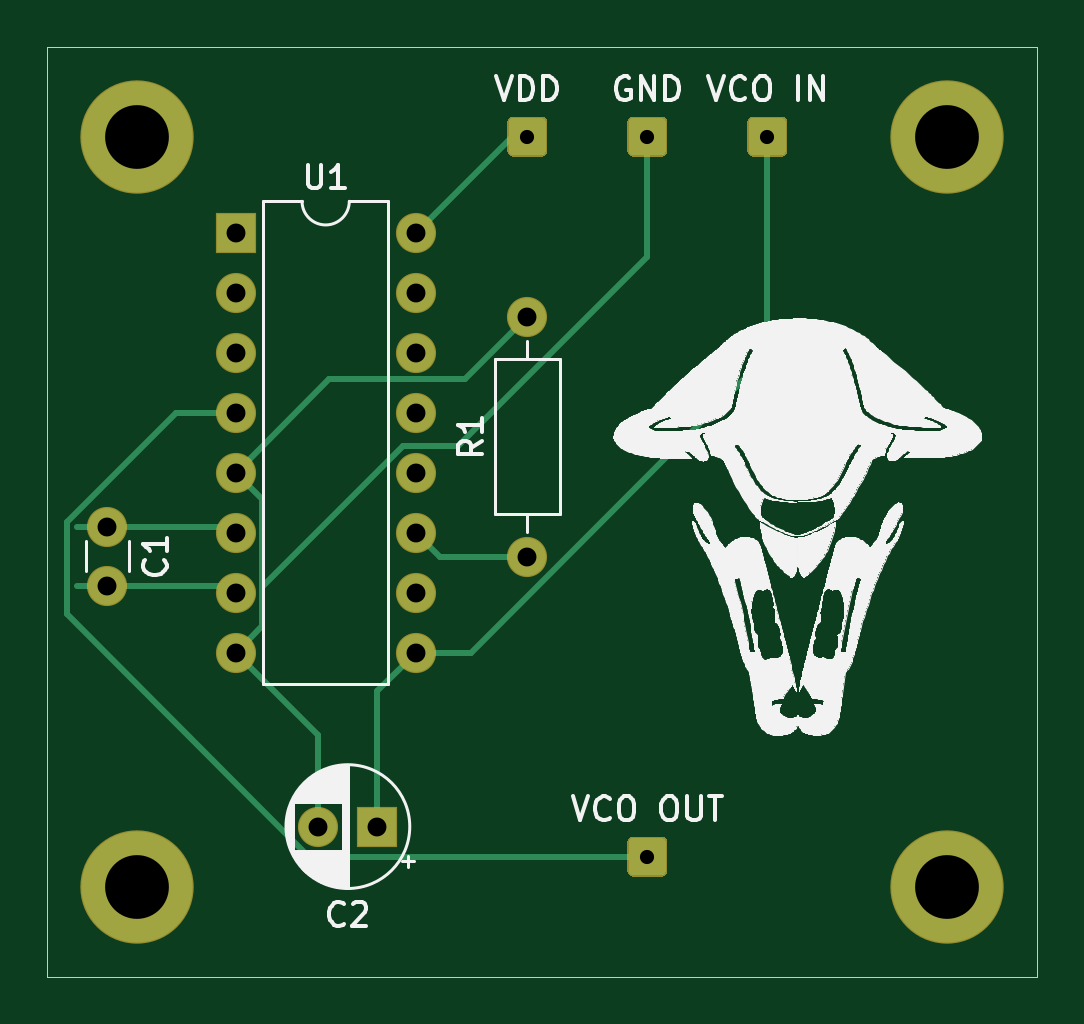
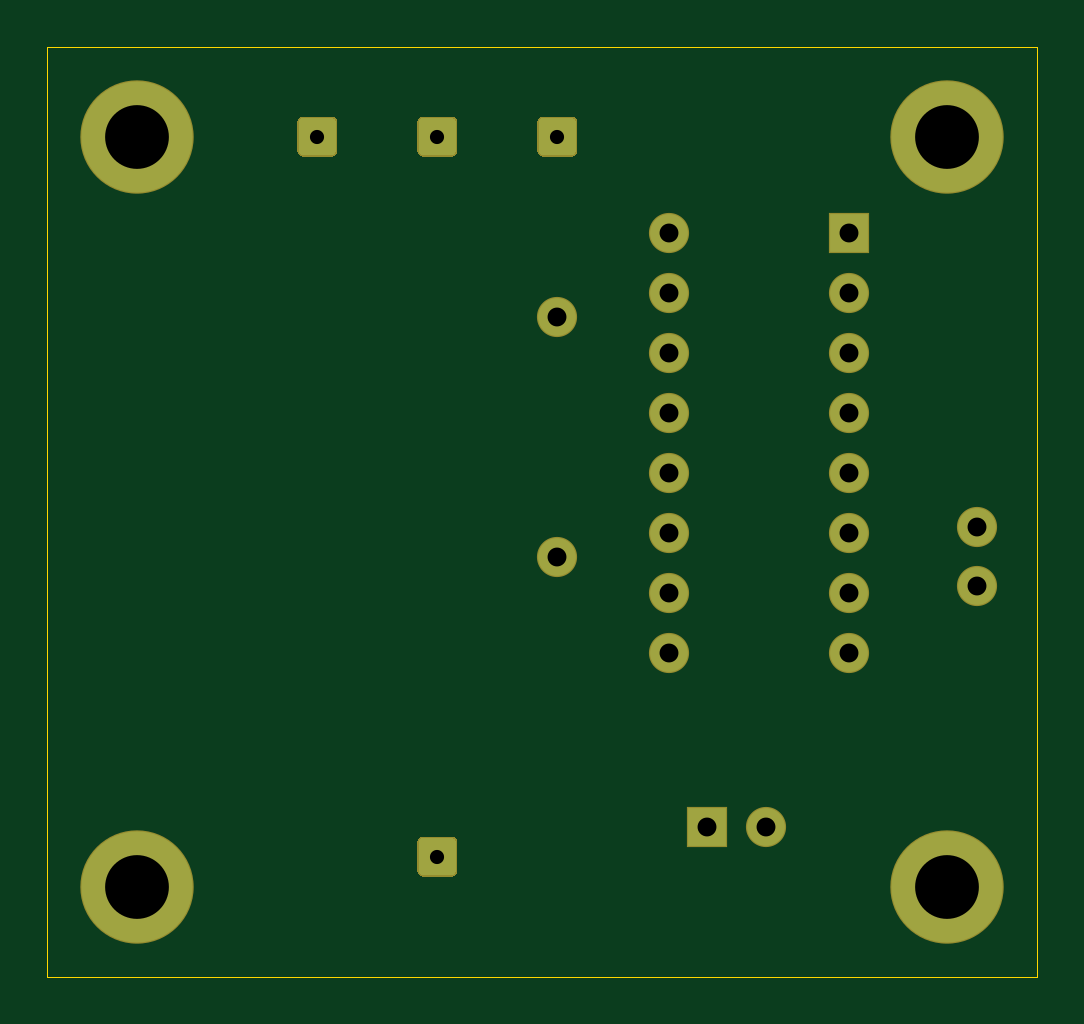
Circuit board: 9 layer files. Board 41.9 x 39.4 mm.
- bottom_copper: VCO-B_Cu.gbl (4086 bytes)
- bottom_mask: VCO-B_Mask.gbs (2879 bytes)
- bottom_silk: VCO-B_SilkS.gbo (455 bytes)
- outline: VCO-Edge_Cuts.gm1 (688 bytes)
- top_copper: VCO-F_Cu.gtl (5884 bytes)
- top_mask: VCO-F_Mask.gts (2879 bytes)
- top_silk: VCO-F_SilkS.gto (240443 bytes)
- drill: VCO-NPTH.drl (269 bytes)
- drill: VCO-PTH.drl (714 bytes)

=== bottom_copper: VCO-B_Cu.gbl ===
%TF.GenerationSoftware,KiCad,Pcbnew,(5.1.6)-1*%
%TF.CreationDate,2020-08-15T20:34:50-04:00*%
%TF.ProjectId,VCO,56434f2e-6b69-4636-9164-5f7063625858,rev?*%
%TF.SameCoordinates,Original*%
%TF.FileFunction,Copper,L2,Bot*%
%TF.FilePolarity,Positive*%
%FSLAX46Y46*%
G04 Gerber Fmt 4.6, Leading zero omitted, Abs format (unit mm)*
G04 Created by KiCad (PCBNEW (5.1.6)-1) date 2020-08-15 20:34:50*
%MOMM*%
%LPD*%
G01*
G04 APERTURE LIST*
%TA.AperFunction,ComponentPad*%
%ADD10C,4.700000*%
%TD*%
%TA.AperFunction,ComponentPad*%
%ADD11O,1.600000X1.600000*%
%TD*%
%TA.AperFunction,ComponentPad*%
%ADD12R,1.600000X1.600000*%
%TD*%
%TA.AperFunction,ComponentPad*%
%ADD13C,1.600000*%
%TD*%
G04 APERTURE END LIST*
D10*
%TO.P,REF\u002A\u002A,1*%
%TO.N,N/C*%
X154940000Y-115570000D03*
%TD*%
%TO.P,REF\u002A\u002A,1*%
%TO.N,N/C*%
X120650000Y-115570000D03*
%TD*%
%TO.P,REF\u002A\u002A,1*%
%TO.N,N/C*%
X120650000Y-83820000D03*
%TD*%
%TO.P,REF\u002A\u002A,1*%
%TO.N,N/C*%
X154940000Y-83820000D03*
%TD*%
%TO.P,GND,1*%
%TO.N,Earth*%
%TA.AperFunction,ComponentPad*%
G36*
G01*
X141440000Y-84370000D02*
X141440000Y-83270000D01*
G75*
G02*
X141690000Y-83020000I250000J0D01*
G01*
X142790000Y-83020000D01*
G75*
G02*
X143040000Y-83270000I0J-250000D01*
G01*
X143040000Y-84370000D01*
G75*
G02*
X142790000Y-84620000I-250000J0D01*
G01*
X141690000Y-84620000D01*
G75*
G02*
X141440000Y-84370000I0J250000D01*
G01*
G37*
%TD.AperFunction*%
%TD*%
%TO.P,VDD,1*%
%TO.N,Net-(U1-Pad16)*%
%TA.AperFunction,ComponentPad*%
G36*
G01*
X136360000Y-84370000D02*
X136360000Y-83270000D01*
G75*
G02*
X136610000Y-83020000I250000J0D01*
G01*
X137710000Y-83020000D01*
G75*
G02*
X137960000Y-83270000I0J-250000D01*
G01*
X137960000Y-84370000D01*
G75*
G02*
X137710000Y-84620000I-250000J0D01*
G01*
X136610000Y-84620000D01*
G75*
G02*
X136360000Y-84370000I0J250000D01*
G01*
G37*
%TD.AperFunction*%
%TD*%
%TO.P,VCO OUT,1*%
%TO.N,Net-(U1-Pad4)*%
%TA.AperFunction,ComponentPad*%
G36*
G01*
X141440000Y-114850000D02*
X141440000Y-113750000D01*
G75*
G02*
X141690000Y-113500000I250000J0D01*
G01*
X142790000Y-113500000D01*
G75*
G02*
X143040000Y-113750000I0J-250000D01*
G01*
X143040000Y-114850000D01*
G75*
G02*
X142790000Y-115100000I-250000J0D01*
G01*
X141690000Y-115100000D01*
G75*
G02*
X141440000Y-114850000I0J250000D01*
G01*
G37*
%TD.AperFunction*%
%TD*%
%TO.P,VCO IN,1*%
%TO.N,Net-(C2-Pad1)*%
%TA.AperFunction,ComponentPad*%
G36*
G01*
X146520000Y-84370000D02*
X146520000Y-83270000D01*
G75*
G02*
X146770000Y-83020000I250000J0D01*
G01*
X147870000Y-83020000D01*
G75*
G02*
X148120000Y-83270000I0J-250000D01*
G01*
X148120000Y-84370000D01*
G75*
G02*
X147870000Y-84620000I-250000J0D01*
G01*
X146770000Y-84620000D01*
G75*
G02*
X146520000Y-84370000I0J250000D01*
G01*
G37*
%TD.AperFunction*%
%TD*%
D11*
%TO.P,U1,16*%
%TO.N,Net-(U1-Pad16)*%
X132430000Y-87890000D03*
%TO.P,U1,8*%
%TO.N,Earth*%
X124810000Y-105670000D03*
%TO.P,U1,15*%
%TO.N,Net-(U1-Pad15)*%
X132430000Y-90430000D03*
%TO.P,U1,7*%
%TO.N,Net-(C1-Pad2)*%
X124810000Y-103130000D03*
%TO.P,U1,14*%
%TO.N,Net-(U1-Pad14)*%
X132430000Y-92970000D03*
%TO.P,U1,6*%
%TO.N,Net-(C1-Pad1)*%
X124810000Y-100590000D03*
%TO.P,U1,13*%
%TO.N,Net-(U1-Pad13)*%
X132430000Y-95510000D03*
%TO.P,U1,5*%
%TO.N,Earth*%
X124810000Y-98050000D03*
%TO.P,U1,12*%
%TO.N,Net-(U1-Pad12)*%
X132430000Y-98050000D03*
%TO.P,U1,4*%
%TO.N,Net-(U1-Pad4)*%
X124810000Y-95510000D03*
%TO.P,U1,11*%
%TO.N,Net-(R1-Pad1)*%
X132430000Y-100590000D03*
%TO.P,U1,3*%
%TO.N,Net-(U1-Pad3)*%
X124810000Y-92970000D03*
%TO.P,U1,10*%
%TO.N,Net-(U1-Pad10)*%
X132430000Y-103130000D03*
%TO.P,U1,2*%
%TO.N,Net-(U1-Pad2)*%
X124810000Y-90430000D03*
%TO.P,U1,9*%
%TO.N,Net-(C2-Pad1)*%
X132430000Y-105670000D03*
D12*
%TO.P,U1,1*%
%TO.N,Net-(U1-Pad1)*%
X124810000Y-87890000D03*
%TD*%
D11*
%TO.P,R1,2*%
%TO.N,Earth*%
X137160000Y-91440000D03*
D13*
%TO.P,R1,1*%
%TO.N,Net-(R1-Pad1)*%
X137160000Y-101600000D03*
%TD*%
%TO.P,C2,2*%
%TO.N,Earth*%
X128310000Y-113030000D03*
D12*
%TO.P,C2,1*%
%TO.N,Net-(C2-Pad1)*%
X130810000Y-113030000D03*
%TD*%
D13*
%TO.P,C1,2*%
%TO.N,Net-(C1-Pad2)*%
X119380000Y-102830000D03*
%TO.P,C1,1*%
%TO.N,Net-(C1-Pad1)*%
X119380000Y-100330000D03*
%TD*%
M02*

=== bottom_mask: VCO-B_Mask.gbs ===
%TF.GenerationSoftware,KiCad,Pcbnew,(5.1.6)-1*%
%TF.CreationDate,2020-08-15T20:34:50-04:00*%
%TF.ProjectId,VCO,56434f2e-6b69-4636-9164-5f7063625858,rev?*%
%TF.SameCoordinates,Original*%
%TF.FileFunction,Soldermask,Bot*%
%TF.FilePolarity,Negative*%
%FSLAX46Y46*%
G04 Gerber Fmt 4.6, Leading zero omitted, Abs format (unit mm)*
G04 Created by KiCad (PCBNEW (5.1.6)-1) date 2020-08-15 20:34:50*
%MOMM*%
%LPD*%
G01*
G04 APERTURE LIST*
%ADD10C,4.800000*%
%ADD11O,1.700000X1.700000*%
%ADD12R,1.700000X1.700000*%
%ADD13C,1.700000*%
G04 APERTURE END LIST*
D10*
%TO.C,REF\u002A\u002A*%
X154940000Y-115570000D03*
%TD*%
%TO.C,REF\u002A\u002A*%
X120650000Y-115570000D03*
%TD*%
%TO.C,REF\u002A\u002A*%
X120650000Y-83820000D03*
%TD*%
%TO.C,REF\u002A\u002A*%
X154940000Y-83820000D03*
%TD*%
%TO.C,GND*%
G36*
G01*
X141390000Y-84404375D02*
X141390000Y-83235625D01*
G75*
G02*
X141655625Y-82970000I265625J0D01*
G01*
X142824375Y-82970000D01*
G75*
G02*
X143090000Y-83235625I0J-265625D01*
G01*
X143090000Y-84404375D01*
G75*
G02*
X142824375Y-84670000I-265625J0D01*
G01*
X141655625Y-84670000D01*
G75*
G02*
X141390000Y-84404375I0J265625D01*
G01*
G37*
%TD*%
%TO.C,VDD*%
G36*
G01*
X136310000Y-84404375D02*
X136310000Y-83235625D01*
G75*
G02*
X136575625Y-82970000I265625J0D01*
G01*
X137744375Y-82970000D01*
G75*
G02*
X138010000Y-83235625I0J-265625D01*
G01*
X138010000Y-84404375D01*
G75*
G02*
X137744375Y-84670000I-265625J0D01*
G01*
X136575625Y-84670000D01*
G75*
G02*
X136310000Y-84404375I0J265625D01*
G01*
G37*
%TD*%
%TO.C,VCO OUT*%
G36*
G01*
X141390000Y-114884375D02*
X141390000Y-113715625D01*
G75*
G02*
X141655625Y-113450000I265625J0D01*
G01*
X142824375Y-113450000D01*
G75*
G02*
X143090000Y-113715625I0J-265625D01*
G01*
X143090000Y-114884375D01*
G75*
G02*
X142824375Y-115150000I-265625J0D01*
G01*
X141655625Y-115150000D01*
G75*
G02*
X141390000Y-114884375I0J265625D01*
G01*
G37*
%TD*%
%TO.C,VCO IN*%
G36*
G01*
X146470000Y-84404375D02*
X146470000Y-83235625D01*
G75*
G02*
X146735625Y-82970000I265625J0D01*
G01*
X147904375Y-82970000D01*
G75*
G02*
X148170000Y-83235625I0J-265625D01*
G01*
X148170000Y-84404375D01*
G75*
G02*
X147904375Y-84670000I-265625J0D01*
G01*
X146735625Y-84670000D01*
G75*
G02*
X146470000Y-84404375I0J265625D01*
G01*
G37*
%TD*%
D11*
%TO.C,U1*%
X132430000Y-87890000D03*
X124810000Y-105670000D03*
X132430000Y-90430000D03*
X124810000Y-103130000D03*
X132430000Y-92970000D03*
X124810000Y-100590000D03*
X132430000Y-95510000D03*
X124810000Y-98050000D03*
X132430000Y-98050000D03*
X124810000Y-95510000D03*
X132430000Y-100590000D03*
X124810000Y-92970000D03*
X132430000Y-103130000D03*
X124810000Y-90430000D03*
X132430000Y-105670000D03*
D12*
X124810000Y-87890000D03*
%TD*%
D11*
%TO.C,R1*%
X137160000Y-91440000D03*
D13*
X137160000Y-101600000D03*
%TD*%
%TO.C,C2*%
X128310000Y-113030000D03*
D12*
X130810000Y-113030000D03*
%TD*%
D13*
%TO.C,C1*%
X119380000Y-102830000D03*
X119380000Y-100330000D03*
%TD*%
M02*

=== bottom_silk: VCO-B_SilkS.gbo ===
%TF.GenerationSoftware,KiCad,Pcbnew,(5.1.6)-1*%
%TF.CreationDate,2020-08-15T20:34:50-04:00*%
%TF.ProjectId,VCO,56434f2e-6b69-4636-9164-5f7063625858,rev?*%
%TF.SameCoordinates,Original*%
%TF.FileFunction,Legend,Bot*%
%TF.FilePolarity,Positive*%
%FSLAX46Y46*%
G04 Gerber Fmt 4.6, Leading zero omitted, Abs format (unit mm)*
G04 Created by KiCad (PCBNEW (5.1.6)-1) date 2020-08-15 20:34:50*
%MOMM*%
%LPD*%
G01*
G04 APERTURE LIST*
G04 APERTURE END LIST*
M02*

=== outline: VCO-Edge_Cuts.gm1 ===
%TF.GenerationSoftware,KiCad,Pcbnew,(5.1.6)-1*%
%TF.CreationDate,2020-08-15T20:34:50-04:00*%
%TF.ProjectId,VCO,56434f2e-6b69-4636-9164-5f7063625858,rev?*%
%TF.SameCoordinates,Original*%
%TF.FileFunction,Profile,NP*%
%FSLAX46Y46*%
G04 Gerber Fmt 4.6, Leading zero omitted, Abs format (unit mm)*
G04 Created by KiCad (PCBNEW (5.1.6)-1) date 2020-08-15 20:34:50*
%MOMM*%
%LPD*%
G01*
G04 APERTURE LIST*
%TA.AperFunction,Profile*%
%ADD10C,0.050000*%
%TD*%
G04 APERTURE END LIST*
D10*
X158750000Y-80010000D02*
X116840000Y-80010000D01*
X116840000Y-119380000D02*
X116840000Y-80010000D01*
X158750000Y-119380000D02*
X116840000Y-119380000D01*
X158750000Y-80010000D02*
X158750000Y-119380000D01*
M02*

=== top_copper: VCO-F_Cu.gtl ===
%TF.GenerationSoftware,KiCad,Pcbnew,(5.1.6)-1*%
%TF.CreationDate,2020-08-15T20:34:50-04:00*%
%TF.ProjectId,VCO,56434f2e-6b69-4636-9164-5f7063625858,rev?*%
%TF.SameCoordinates,Original*%
%TF.FileFunction,Copper,L1,Top*%
%TF.FilePolarity,Positive*%
%FSLAX46Y46*%
G04 Gerber Fmt 4.6, Leading zero omitted, Abs format (unit mm)*
G04 Created by KiCad (PCBNEW (5.1.6)-1) date 2020-08-15 20:34:50*
%MOMM*%
%LPD*%
G01*
G04 APERTURE LIST*
%TA.AperFunction,ComponentPad*%
%ADD10C,4.700000*%
%TD*%
%TA.AperFunction,ComponentPad*%
%ADD11O,1.600000X1.600000*%
%TD*%
%TA.AperFunction,ComponentPad*%
%ADD12R,1.600000X1.600000*%
%TD*%
%TA.AperFunction,ComponentPad*%
%ADD13C,1.600000*%
%TD*%
%TA.AperFunction,Conductor*%
%ADD14C,0.250000*%
%TD*%
G04 APERTURE END LIST*
D10*
%TO.P,REF\u002A\u002A,1*%
%TO.N,N/C*%
X154940000Y-115570000D03*
%TD*%
%TO.P,REF\u002A\u002A,1*%
%TO.N,N/C*%
X120650000Y-115570000D03*
%TD*%
%TO.P,REF\u002A\u002A,1*%
%TO.N,N/C*%
X120650000Y-83820000D03*
%TD*%
%TO.P,REF\u002A\u002A,1*%
%TO.N,N/C*%
X154940000Y-83820000D03*
%TD*%
%TO.P,GND,1*%
%TO.N,Earth*%
%TA.AperFunction,ComponentPad*%
G36*
G01*
X141440000Y-84370000D02*
X141440000Y-83270000D01*
G75*
G02*
X141690000Y-83020000I250000J0D01*
G01*
X142790000Y-83020000D01*
G75*
G02*
X143040000Y-83270000I0J-250000D01*
G01*
X143040000Y-84370000D01*
G75*
G02*
X142790000Y-84620000I-250000J0D01*
G01*
X141690000Y-84620000D01*
G75*
G02*
X141440000Y-84370000I0J250000D01*
G01*
G37*
%TD.AperFunction*%
%TD*%
%TO.P,VDD,1*%
%TO.N,Net-(U1-Pad16)*%
%TA.AperFunction,ComponentPad*%
G36*
G01*
X136360000Y-84370000D02*
X136360000Y-83270000D01*
G75*
G02*
X136610000Y-83020000I250000J0D01*
G01*
X137710000Y-83020000D01*
G75*
G02*
X137960000Y-83270000I0J-250000D01*
G01*
X137960000Y-84370000D01*
G75*
G02*
X137710000Y-84620000I-250000J0D01*
G01*
X136610000Y-84620000D01*
G75*
G02*
X136360000Y-84370000I0J250000D01*
G01*
G37*
%TD.AperFunction*%
%TD*%
%TO.P,VCO OUT,1*%
%TO.N,Net-(U1-Pad4)*%
%TA.AperFunction,ComponentPad*%
G36*
G01*
X141440000Y-114850000D02*
X141440000Y-113750000D01*
G75*
G02*
X141690000Y-113500000I250000J0D01*
G01*
X142790000Y-113500000D01*
G75*
G02*
X143040000Y-113750000I0J-250000D01*
G01*
X143040000Y-114850000D01*
G75*
G02*
X142790000Y-115100000I-250000J0D01*
G01*
X141690000Y-115100000D01*
G75*
G02*
X141440000Y-114850000I0J250000D01*
G01*
G37*
%TD.AperFunction*%
%TD*%
%TO.P,VCO IN,1*%
%TO.N,Net-(C2-Pad1)*%
%TA.AperFunction,ComponentPad*%
G36*
G01*
X146520000Y-84370000D02*
X146520000Y-83270000D01*
G75*
G02*
X146770000Y-83020000I250000J0D01*
G01*
X147870000Y-83020000D01*
G75*
G02*
X148120000Y-83270000I0J-250000D01*
G01*
X148120000Y-84370000D01*
G75*
G02*
X147870000Y-84620000I-250000J0D01*
G01*
X146770000Y-84620000D01*
G75*
G02*
X146520000Y-84370000I0J250000D01*
G01*
G37*
%TD.AperFunction*%
%TD*%
D11*
%TO.P,U1,16*%
%TO.N,Net-(U1-Pad16)*%
X132430000Y-87890000D03*
%TO.P,U1,8*%
%TO.N,Earth*%
X124810000Y-105670000D03*
%TO.P,U1,15*%
%TO.N,Net-(U1-Pad15)*%
X132430000Y-90430000D03*
%TO.P,U1,7*%
%TO.N,Net-(C1-Pad2)*%
X124810000Y-103130000D03*
%TO.P,U1,14*%
%TO.N,Net-(U1-Pad14)*%
X132430000Y-92970000D03*
%TO.P,U1,6*%
%TO.N,Net-(C1-Pad1)*%
X124810000Y-100590000D03*
%TO.P,U1,13*%
%TO.N,Net-(U1-Pad13)*%
X132430000Y-95510000D03*
%TO.P,U1,5*%
%TO.N,Earth*%
X124810000Y-98050000D03*
%TO.P,U1,12*%
%TO.N,Net-(U1-Pad12)*%
X132430000Y-98050000D03*
%TO.P,U1,4*%
%TO.N,Net-(U1-Pad4)*%
X124810000Y-95510000D03*
%TO.P,U1,11*%
%TO.N,Net-(R1-Pad1)*%
X132430000Y-100590000D03*
%TO.P,U1,3*%
%TO.N,Net-(U1-Pad3)*%
X124810000Y-92970000D03*
%TO.P,U1,10*%
%TO.N,Net-(U1-Pad10)*%
X132430000Y-103130000D03*
%TO.P,U1,2*%
%TO.N,Net-(U1-Pad2)*%
X124810000Y-90430000D03*
%TO.P,U1,9*%
%TO.N,Net-(C2-Pad1)*%
X132430000Y-105670000D03*
D12*
%TO.P,U1,1*%
%TO.N,Net-(U1-Pad1)*%
X124810000Y-87890000D03*
%TD*%
D11*
%TO.P,R1,2*%
%TO.N,Earth*%
X137160000Y-91440000D03*
D13*
%TO.P,R1,1*%
%TO.N,Net-(R1-Pad1)*%
X137160000Y-101600000D03*
%TD*%
%TO.P,C2,2*%
%TO.N,Earth*%
X128310000Y-113030000D03*
D12*
%TO.P,C2,1*%
%TO.N,Net-(C2-Pad1)*%
X130810000Y-113030000D03*
%TD*%
D13*
%TO.P,C1,2*%
%TO.N,Net-(C1-Pad2)*%
X119380000Y-102830000D03*
%TO.P,C1,1*%
%TO.N,Net-(C1-Pad1)*%
X119380000Y-100330000D03*
%TD*%
D14*
%TO.N,Net-(C1-Pad2)*%
X124510000Y-102830000D02*
X124810000Y-103130000D01*
X118110000Y-102830000D02*
X124510000Y-102830000D01*
%TO.N,Net-(C1-Pad1)*%
X124550000Y-100330000D02*
X124810000Y-100590000D01*
X118110000Y-100330000D02*
X124550000Y-100330000D01*
%TO.N,Net-(C2-Pad1)*%
X130810000Y-107290000D02*
X132430000Y-105670000D01*
X130810000Y-113030000D02*
X130810000Y-107290000D01*
X147320000Y-93105002D02*
X134755002Y-105670000D01*
X134755002Y-105670000D02*
X132430000Y-105670000D01*
X147320000Y-83820000D02*
X147320000Y-93105002D01*
%TO.N,Earth*%
X128764999Y-94095001D02*
X124810000Y-98050000D01*
X134504999Y-94095001D02*
X128764999Y-94095001D01*
X137160000Y-91440000D02*
X134504999Y-94095001D01*
X128310000Y-109170000D02*
X124810000Y-105670000D01*
X128310000Y-113030000D02*
X128310000Y-109170000D01*
X125935001Y-99175001D02*
X125935001Y-104544999D01*
X124810000Y-98050000D02*
X125935001Y-99175001D01*
X125935001Y-104544999D02*
X124810000Y-105670000D01*
X125935001Y-102879997D02*
X125935001Y-104544999D01*
X131889999Y-96924999D02*
X125935001Y-102879997D01*
X134215001Y-96924999D02*
X131889999Y-96924999D01*
X142240000Y-83820000D02*
X142240000Y-88900000D01*
X142240000Y-88900000D02*
X134215001Y-96924999D01*
%TO.N,Net-(R1-Pad1)*%
X133440000Y-101600000D02*
X132430000Y-100590000D01*
X137160000Y-101600000D02*
X133440000Y-101600000D01*
%TO.N,Net-(U1-Pad16)*%
X136500000Y-83820000D02*
X132430000Y-87890000D01*
X137160000Y-83820000D02*
X136500000Y-83820000D01*
%TO.N,Net-(U1-Pad4)*%
X122293590Y-95510000D02*
X124810000Y-95510000D01*
X117659990Y-100143600D02*
X122293590Y-95510000D01*
X117659990Y-104044992D02*
X117659990Y-100143600D01*
X127914998Y-114300000D02*
X117659990Y-104044992D01*
X142240000Y-114300000D02*
X127914998Y-114300000D01*
%TD*%
M02*

=== top_mask: VCO-F_Mask.gts ===
%TF.GenerationSoftware,KiCad,Pcbnew,(5.1.6)-1*%
%TF.CreationDate,2020-08-15T20:34:50-04:00*%
%TF.ProjectId,VCO,56434f2e-6b69-4636-9164-5f7063625858,rev?*%
%TF.SameCoordinates,Original*%
%TF.FileFunction,Soldermask,Top*%
%TF.FilePolarity,Negative*%
%FSLAX46Y46*%
G04 Gerber Fmt 4.6, Leading zero omitted, Abs format (unit mm)*
G04 Created by KiCad (PCBNEW (5.1.6)-1) date 2020-08-15 20:34:50*
%MOMM*%
%LPD*%
G01*
G04 APERTURE LIST*
%ADD10C,4.800000*%
%ADD11O,1.700000X1.700000*%
%ADD12R,1.700000X1.700000*%
%ADD13C,1.700000*%
G04 APERTURE END LIST*
D10*
%TO.C,REF\u002A\u002A*%
X154940000Y-115570000D03*
%TD*%
%TO.C,REF\u002A\u002A*%
X120650000Y-115570000D03*
%TD*%
%TO.C,REF\u002A\u002A*%
X120650000Y-83820000D03*
%TD*%
%TO.C,REF\u002A\u002A*%
X154940000Y-83820000D03*
%TD*%
%TO.C,GND*%
G36*
G01*
X141390000Y-84404375D02*
X141390000Y-83235625D01*
G75*
G02*
X141655625Y-82970000I265625J0D01*
G01*
X142824375Y-82970000D01*
G75*
G02*
X143090000Y-83235625I0J-265625D01*
G01*
X143090000Y-84404375D01*
G75*
G02*
X142824375Y-84670000I-265625J0D01*
G01*
X141655625Y-84670000D01*
G75*
G02*
X141390000Y-84404375I0J265625D01*
G01*
G37*
%TD*%
%TO.C,VDD*%
G36*
G01*
X136310000Y-84404375D02*
X136310000Y-83235625D01*
G75*
G02*
X136575625Y-82970000I265625J0D01*
G01*
X137744375Y-82970000D01*
G75*
G02*
X138010000Y-83235625I0J-265625D01*
G01*
X138010000Y-84404375D01*
G75*
G02*
X137744375Y-84670000I-265625J0D01*
G01*
X136575625Y-84670000D01*
G75*
G02*
X136310000Y-84404375I0J265625D01*
G01*
G37*
%TD*%
%TO.C,VCO OUT*%
G36*
G01*
X141390000Y-114884375D02*
X141390000Y-113715625D01*
G75*
G02*
X141655625Y-113450000I265625J0D01*
G01*
X142824375Y-113450000D01*
G75*
G02*
X143090000Y-113715625I0J-265625D01*
G01*
X143090000Y-114884375D01*
G75*
G02*
X142824375Y-115150000I-265625J0D01*
G01*
X141655625Y-115150000D01*
G75*
G02*
X141390000Y-114884375I0J265625D01*
G01*
G37*
%TD*%
%TO.C,VCO IN*%
G36*
G01*
X146470000Y-84404375D02*
X146470000Y-83235625D01*
G75*
G02*
X146735625Y-82970000I265625J0D01*
G01*
X147904375Y-82970000D01*
G75*
G02*
X148170000Y-83235625I0J-265625D01*
G01*
X148170000Y-84404375D01*
G75*
G02*
X147904375Y-84670000I-265625J0D01*
G01*
X146735625Y-84670000D01*
G75*
G02*
X146470000Y-84404375I0J265625D01*
G01*
G37*
%TD*%
D11*
%TO.C,U1*%
X132430000Y-87890000D03*
X124810000Y-105670000D03*
X132430000Y-90430000D03*
X124810000Y-103130000D03*
X132430000Y-92970000D03*
X124810000Y-100590000D03*
X132430000Y-95510000D03*
X124810000Y-98050000D03*
X132430000Y-98050000D03*
X124810000Y-95510000D03*
X132430000Y-100590000D03*
X124810000Y-92970000D03*
X132430000Y-103130000D03*
X124810000Y-90430000D03*
X132430000Y-105670000D03*
D12*
X124810000Y-87890000D03*
%TD*%
D11*
%TO.C,R1*%
X137160000Y-91440000D03*
D13*
X137160000Y-101600000D03*
%TD*%
%TO.C,C2*%
X128310000Y-113030000D03*
D12*
X130810000Y-113030000D03*
%TD*%
D13*
%TO.C,C1*%
X119380000Y-102830000D03*
X119380000Y-100330000D03*
%TD*%
M02*

=== top_silk: VCO-F_SilkS.gto (240443 bytes, source omitted) ===
=== drill: VCO-NPTH.drl ===
M48
; DRILL file {KiCad (5.1.6)-1} date 08/15/20 20:34:56
; FORMAT={-:-/ absolute / inch / decimal}
; #@! TF.CreationDate,2020-08-15T20:34:56-04:00
; #@! TF.GenerationSoftware,Kicad,Pcbnew,(5.1.6)-1
; #@! TF.FileFunction,NonPlated,1,2,NPTH
FMAT,2
INCH
%
G90
G05
T0
M30

=== drill: VCO-PTH.drl ===
M48
; DRILL file {KiCad (5.1.6)-1} date 08/15/20 20:34:56
; FORMAT={-:-/ absolute / inch / decimal}
; #@! TF.CreationDate,2020-08-15T20:34:56-04:00
; #@! TF.GenerationSoftware,Kicad,Pcbnew,(5.1.6)-1
; #@! TF.FileFunction,Plated,1,2,PTH
FMAT,2
INCH
T1C0.0236
T2C0.0315
T3C0.1063
%
G90
G05
T1
X5.6Y-4.5
X5.8Y-3.3
X5.4Y-3.3
X5.6Y-3.3
T2
X4.9138Y-3.4602
X4.9138Y-3.5602
X4.9138Y-3.6602
X4.9138Y-3.7602
X4.9138Y-3.8602
X4.9138Y-3.9602
X4.9138Y-4.0602
X4.9138Y-4.1602
X5.2138Y-3.4602
X5.2138Y-3.5602
X5.2138Y-3.6602
X5.2138Y-3.7602
X5.2138Y-3.8602
X5.2138Y-3.9602
X5.2138Y-4.0602
X5.2138Y-4.1602
X5.4Y-3.6
X5.4Y-4.0
X4.7Y-3.95
X4.7Y-4.0484
X5.0516Y-4.45
X5.15Y-4.45
T3
X6.1Y-3.3
X4.75Y-3.3
X6.1Y-4.55
X4.75Y-4.55
T0
M30

